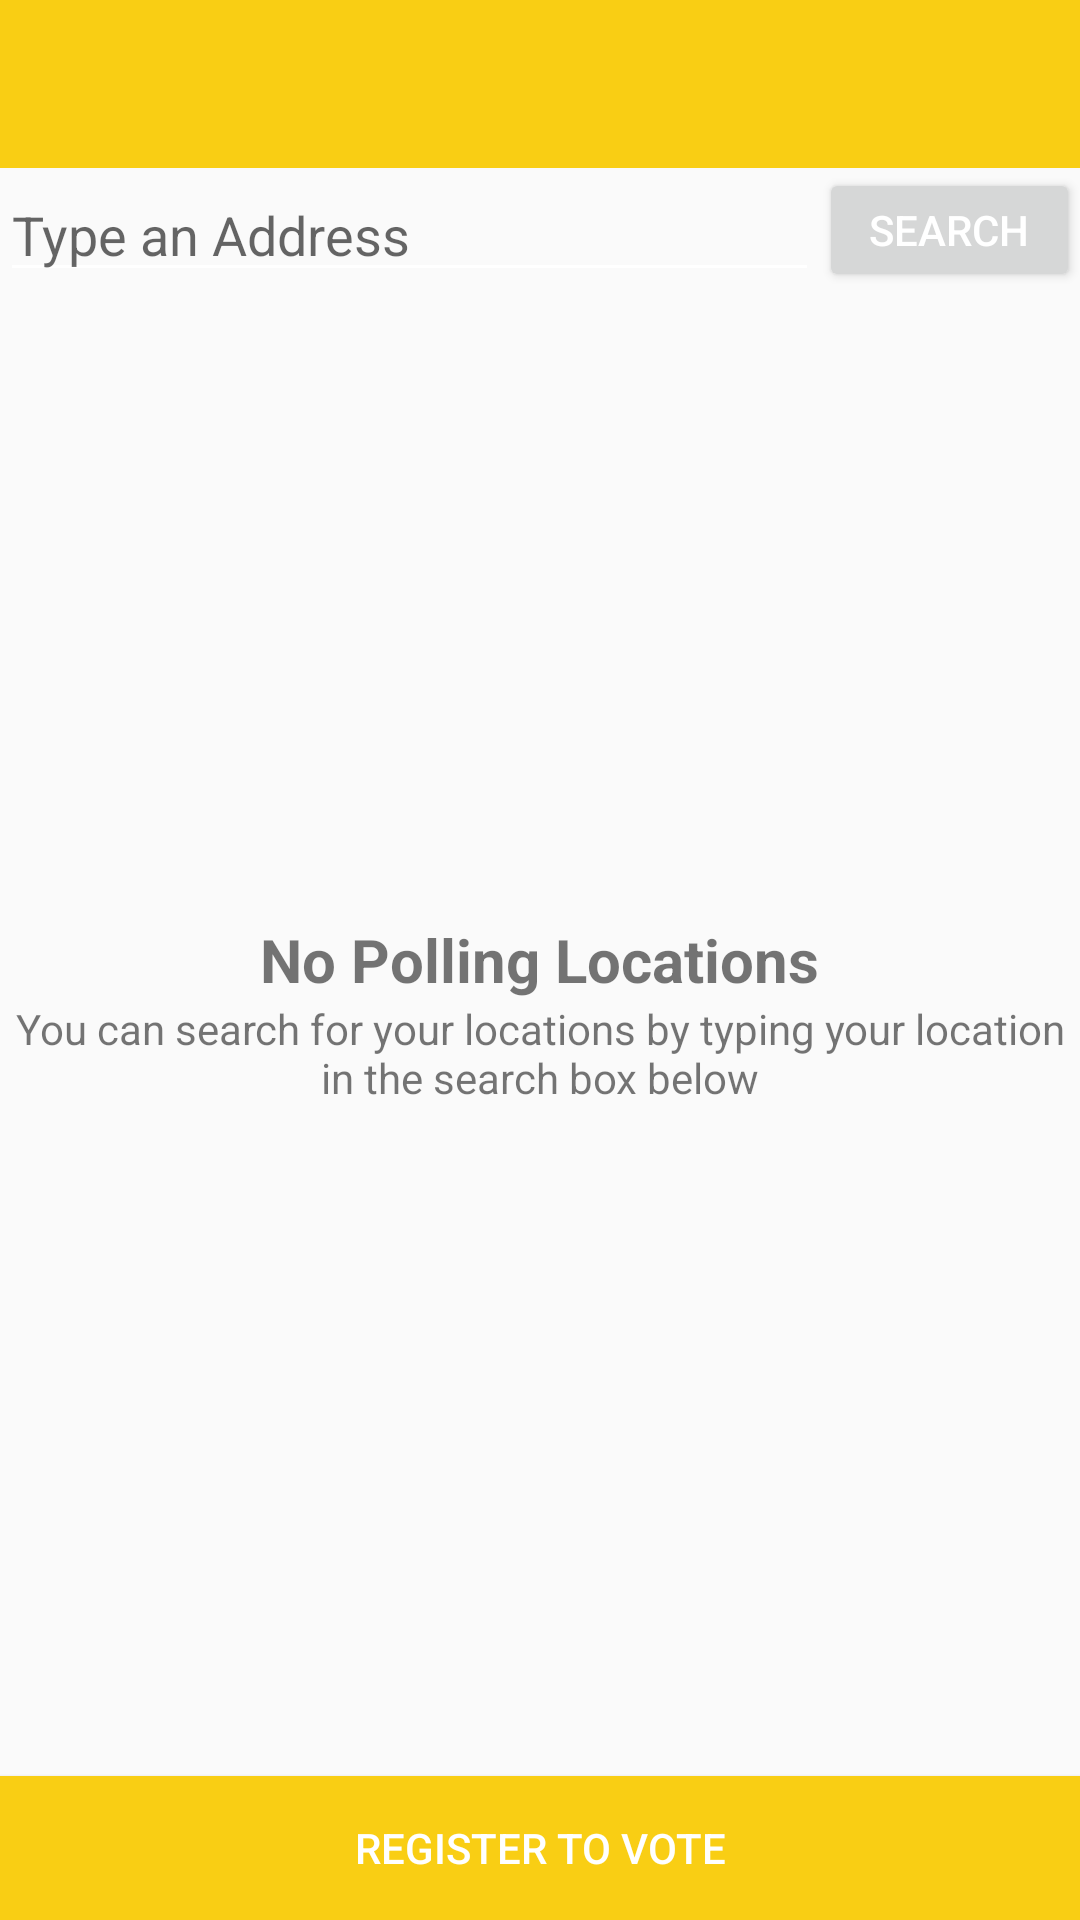

Here is an Android app screen rendered from its layout file. Give the layout XML and the strings, colors and styles it references.
<!-- AndroidManifest.xml: application theme MyMaterialTheme -->
<!-- res/layout/activity_poll_location.xml -->
<?xml version="1.0" encoding="utf-8"?>
<RelativeLayout xmlns:android="http://schemas.android.com/apk/res/android"
    android:layout_width="match_parent"
    android:layout_height="match_parent"
    xmlns:app="http://schemas.android.com/apk/res-auto">

    <android.support.design.widget.AppBarLayout
        android:layout_width="match_parent"
        android:layout_height="wrap_content"
        android:theme="@style/ThemeOverlay.AppCompat.Dark.ActionBar"
        android:id="@+id/view">


        <android.support.v7.widget.Toolbar
            android:id="@+id/toolbar"
            android:layout_width="match_parent"
            android:layout_height="?attr/actionBarSize"
            android:background="?attr/colorPrimary"
            app:popupTheme="@style/ThemeOverlay.AppCompat.Light" />
    </android.support.design.widget.AppBarLayout>

    <ListView
        android:layout_width="wrap_content"
        android:layout_height="wrap_content"
        android:id="@+id/listView2"
        android:layout_alignParentLeft="true"
        android:layout_alignParentStart="true"
        android:layout_above="@+id/registerButton"
        android:layout_below="@+id/searchTextField" />

    <TextView
        android:layout_width="wrap_content"
        android:layout_height="wrap_content"
        android:text="No Polling Locations"
        android:textSize="20dp"
        android:textStyle="bold"
        android:layout_centerInParent="true"
        android:id="@+id/textView4" />

    <TextView
        android:layout_width="wrap_content"
        android:layout_height="wrap_content"
        android:textAppearance="?android:attr/textAppearanceSmall"
        android:text="You can search for your locations by typing your location in the search box below"
        android:id="@+id/textView5"
        android:gravity="center"
        android:layout_below="@+id/textView4"
        android:layout_alignParentLeft="true"
        android:layout_alignParentStart="true" />

    <Button
        android:layout_width="wrap_content"
        android:layout_height="wrap_content"
        android:text="Register to Vote"
        android:background="#F9CE14"
        android:id="@+id/registerButton"
        android:layout_alignParentBottom="true"
        android:layout_alignParentLeft="true"
        android:layout_alignParentStart="true"
        android:layout_alignParentRight="true"
        android:layout_alignParentEnd="true" />

    <EditText
        android:layout_width="wrap_content"
        android:layout_height="wrap_content"
        android:id="@+id/searchTextField"
        android:layout_alignParentLeft="true"
        android:layout_alignParentStart="true"
        android:layout_below="@+id/view"
        android:textColor="#000000"
        android:hint="Type an Address"
        android:layout_toStartOf="@+id/searchButton"
        android:layout_toLeftOf="@+id/searchButton" />

    <Button
        style="?android:attr/buttonStyleSmall"
        android:layout_width="wrap_content"
        android:layout_height="wrap_content"
        android:text="Search"
        android:id="@+id/searchButton"
        android:layout_toRightOf="@+id/textView4"
        android:layout_alignBottom="@+id/searchTextField"
        android:layout_below="@+id/view"
        android:layout_alignParentRight="true"
        android:layout_alignParentEnd="true" />


</RelativeLayout>
<!-- resources referenced by this layout -->
<resources>
  <style name="MyMaterialTheme" parent="MyMaterialTheme.Base">
          <item name="android:textColorPrimary">@color/textColorPrimary</item>
          <item name="android:textColorSecondary">@color/textColorPrimary</item>
  
  
      </style>
  <style name="MyMaterialTheme.Base" parent="Theme.AppCompat.Light.DarkActionBar">
          <item name="windowNoTitle">true</item>
          <item name="windowActionBar">false</item>
          <item name="colorPrimary">@color/colorPrimary</item>
          <item name="colorPrimaryDark">@color/colorPrimaryDark</item>
          <item name="colorAccent">@color/colorAccent</item>
          <item name="android:textColorPrimary">@color/textColorPrimary</item>
          <item name="android:textColorSecondary">@color/textColorPrimary</item>
  
  
  
      </style>
  <color name="textColorPrimary">#FFFFFF</color>
  <color name="colorPrimary">#F9CE14</color>
  <color name="colorPrimaryDark">#F9CE14</color>
  <color name="colorAccent">#F9CE14</color>
</resources>
